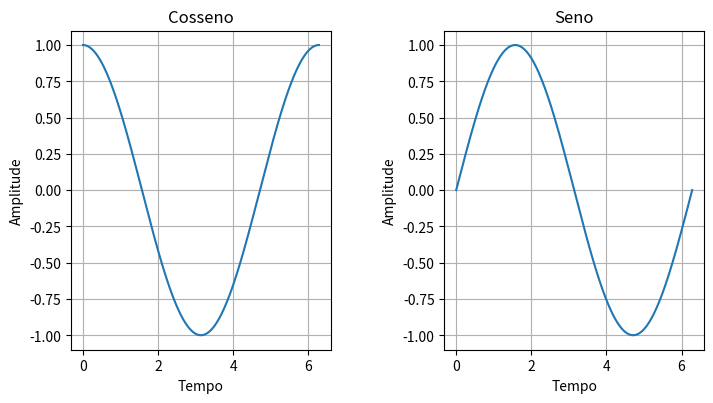

Source code (Python):
import matplotlib.pyplot as plt
import numpy as np

x = np.linspace(0, 2*np.pi, 500)
c = np.cos(x)
s = np.sin(x)

plt.figure('Graficos', figsize=(8, 4))
plt.subplots_adjust(
    left=0.152,
    right=0.943,
    top=0.92,
    bottom=0.122,
    hspace=0.4,
    wspace=0.438,
)

ax1 = plt.subplot(1, 2, 1)
ax1.set_title('Cosseno')
ax1.set_xlabel('Tempo')
ax1.set_ylabel('Amplitude') 
ax1.grid() 
plt.plot(x, c)

ax2 = plt.subplot(1, 2, 2)
ax2.set_title('Seno')
ax2.set_xlabel('Tempo')
ax2.grid()
ax2.set_ylabel('Amplitude')
plt.plot(x, s)

plt.savefig('gráfico_sen_cos.png')